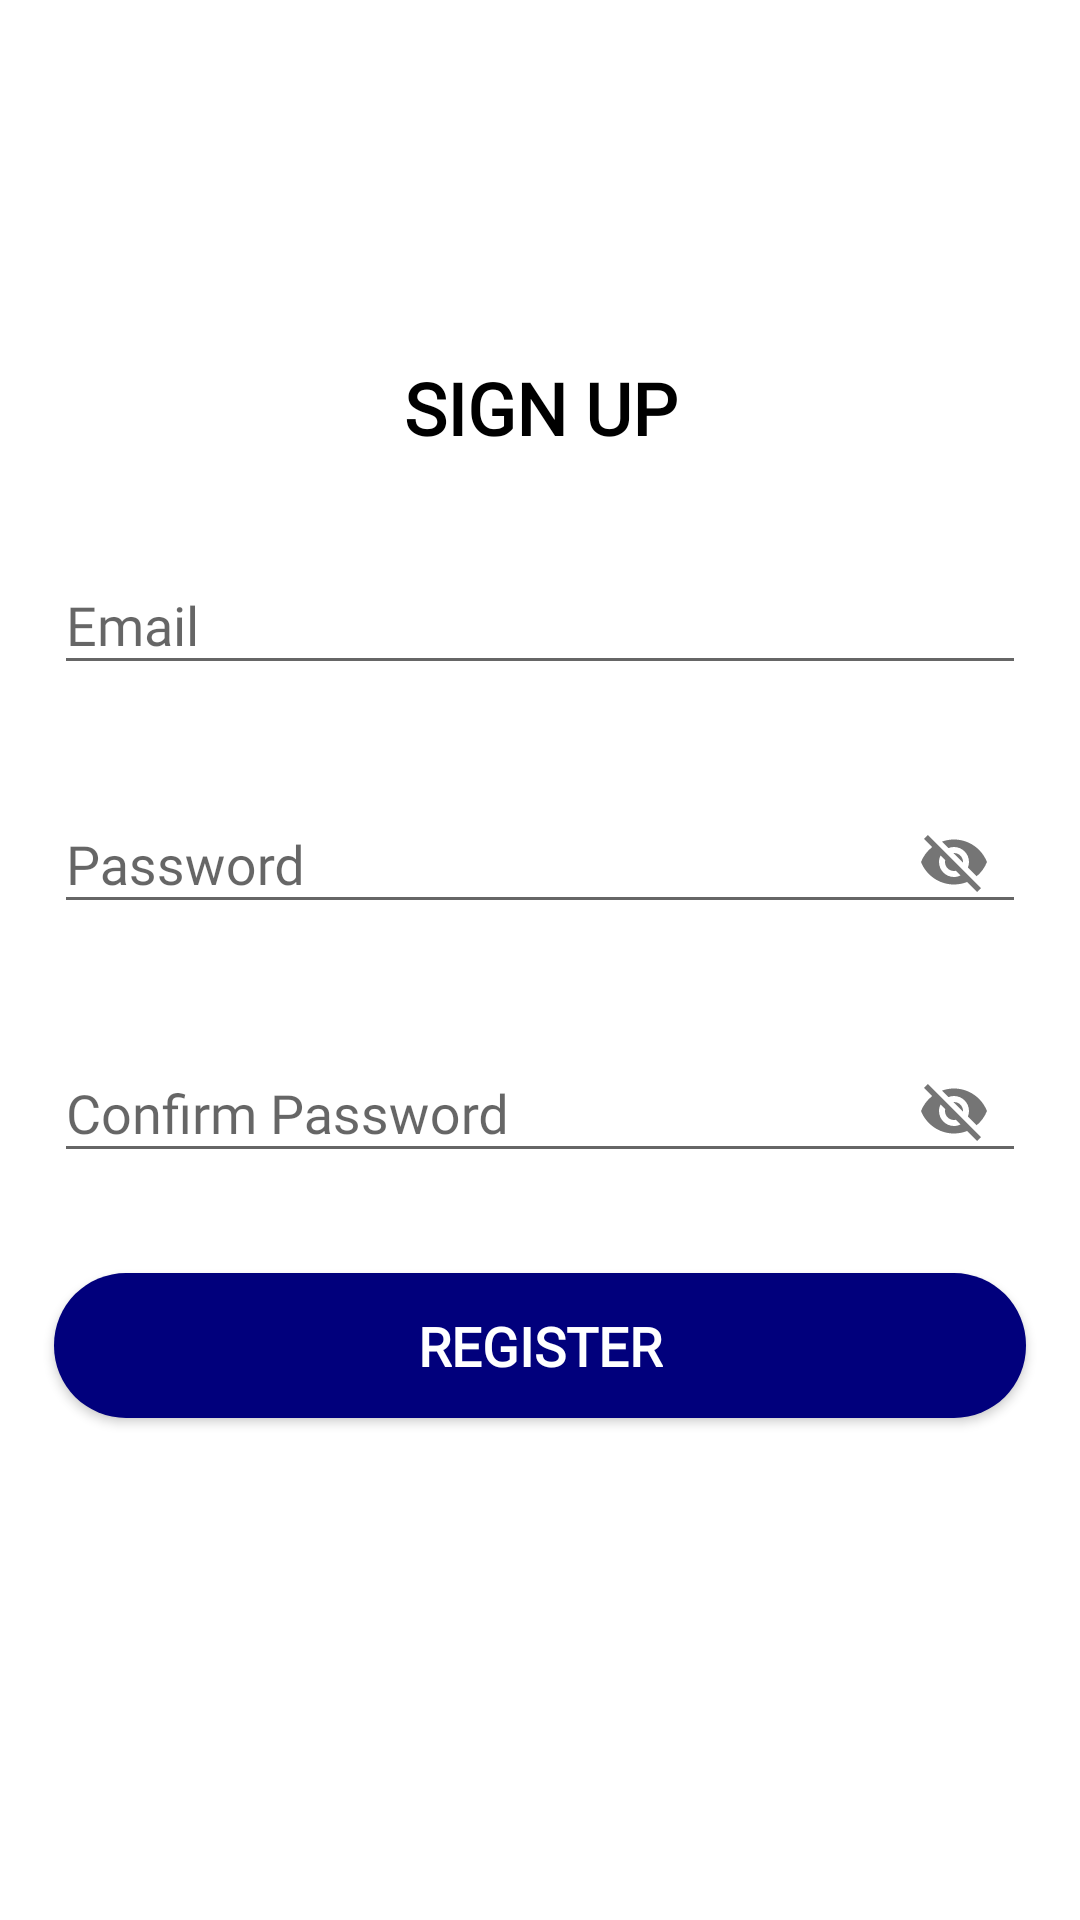

Layout XML and referenced resources for this Android screen:
<!-- AndroidManifest.xml: application theme AppTheme -->
<!-- res/layout/activity_signup.xml -->
<?xml version="1.0" encoding="utf-8"?>
<ScrollView xmlns:android="http://schemas.android.com/apk/res/android"
    xmlns:app="http://schemas.android.com/apk/res-auto"
    xmlns:tools="http://schemas.android.com/tools"
    android:layout_width="match_parent"
    android:layout_height="match_parent">

    <androidx.constraintlayout.widget.ConstraintLayout
        android:layout_width="match_parent"
        android:layout_height="wrap_content"
        tools:context=".ui.SignUpActivity">

        <androidx.constraintlayout.widget.Guideline
            android:id="@+id/topGuideline"
            android:layout_width="wrap_content"
            android:layout_height="wrap_content"
            android:orientation="horizontal"
            app:layout_constraintGuide_percent="0.25" />

        <androidx.constraintlayout.widget.Guideline
            android:id="@+id/startGuideline"
            android:layout_width="wrap_content"
            android:layout_height="wrap_content"
            android:orientation="vertical"
            app:layout_constraintGuide_percent="0.05" />

        <androidx.constraintlayout.widget.Guideline
            android:id="@+id/endGuideline"
            android:layout_width="wrap_content"
            android:layout_height="wrap_content"
            android:orientation="vertical"
            app:layout_constraintGuide_percent="0.95" />

        
        
        
        
        
        
        
        

        <TextView
            android:id="@+id/headingText"
            android:layout_width="wrap_content"
            android:layout_height="wrap_content"
            android:text="@string/sign_up"
            android:textAllCaps="true"
            android:textAppearance="@style/SignUpTheme"
            app:layout_constraintEnd_toEndOf="@id/endGuideline"
            app:layout_constraintStart_toStartOf="@id/startGuideline"
            app:layout_constraintTop_toTopOf="@id/topGuideline" />

        <com.google.android.material.textfield.TextInputLayout
            android:id="@+id/emailTextInputLayout"
            style="@style/Widget.Design.TextInputLayout"
            android:layout_width="0dp"
            android:layout_height="wrap_content"
            android:layout_marginTop="24dp"
            android:hint="@string/email"
            app:endIconMode="clear_text"
            app:layout_constraintEnd_toEndOf="@id/endGuideline"
            app:layout_constraintStart_toStartOf="@id/startGuideline"
            app:layout_constraintTop_toBottomOf="@id/headingText">

            <com.google.android.material.textfield.TextInputEditText
                android:id="@+id/userEmail"
                android:layout_width="match_parent"
                android:layout_height="wrap_content"
                android:fontFamily="@font/regular"
                android:inputType="text" />
        </com.google.android.material.textfield.TextInputLayout>

        <com.google.android.material.textfield.TextInputLayout
            android:id="@+id/passwordTextInputLayout"
            style="@style/Widget.Design.TextInputLayout"
            android:layout_width="0dp"
            android:layout_height="wrap_content"
            android:layout_marginTop="24dp"
            android:hint="@string/password"
            app:endIconMode="password_toggle"
            app:layout_constraintEnd_toEndOf="@id/endGuideline"
            app:layout_constraintStart_toStartOf="@id/startGuideline"
            app:layout_constraintTop_toBottomOf="@id/emailTextInputLayout">

            <com.google.android.material.textfield.TextInputEditText
                android:id="@+id/userPassword"
                android:layout_width="match_parent"
                android:layout_height="wrap_content"
                android:fontFamily="@font/regular"
                android:inputType="text" />
        </com.google.android.material.textfield.TextInputLayout>

        <com.google.android.material.textfield.TextInputLayout
            android:id="@+id/confirmPasswordTextInputLayout"
            style="@style/Widget.Design.TextInputLayout"
            android:layout_width="0dp"
            android:layout_height="wrap_content"
            android:layout_marginTop="24dp"
            android:hint="@string/confirm_password"
            app:endIconMode="password_toggle"
            app:layout_constraintEnd_toEndOf="@id/endGuideline"
            app:layout_constraintStart_toStartOf="@id/startGuideline"
            app:layout_constraintTop_toBottomOf="@id/passwordTextInputLayout">

            <com.google.android.material.textfield.TextInputEditText
                android:id="@+id/confirmPassword"
                android:layout_width="match_parent"
                android:layout_height="wrap_content"
                android:fontFamily="@font/regular"
                android:inputType="text" />
        </com.google.android.material.textfield.TextInputLayout>

        <com.google.android.material.button.MaterialButton
            android:id="@+id/register"
            style="@style/MaterialButtonTheme"
            android:layout_width="0dp"
            android:layout_height="wrap_content"
            android:layout_marginTop="24dp"
            android:fontFamily="@font/medium"
            android:padding="12dp"
            android:text="@string/register"
            android:textAppearance="@style/TextAppearance.AppCompat.Medium"
            android:textStyle="bold"
            app:backgroundTint="@color/lightBlue"
            app:layout_constraintEnd_toEndOf="@id/endGuideline"
            app:layout_constraintStart_toStartOf="@id/startGuideline"
            app:layout_constraintTop_toBottomOf="@id/confirmPasswordTextInputLayout" />

        <ProgressBar
            android:id="@+id/signUpProgress"
            android:layout_width="wrap_content"
            android:layout_height="wrap_content"
            android:indeterminateTint="@color/lightBlack"
            android:visibility="gone"
            app:layout_constraintBottom_toBottomOf="parent"
            app:layout_constraintEnd_toEndOf="parent"
            app:layout_constraintStart_toStartOf="parent"
            app:layout_constraintTop_toTopOf="parent" />

        <androidx.constraintlayout.widget.Group
            android:id="@+id/signUpGroup"
            android:layout_width="wrap_content"
            android:layout_height="wrap_content"
            app:constraint_referenced_ids="emailTextInputLayout,passwordTextInputLayout,confirmPasswordTextInputLayout,register" />
    </androidx.constraintlayout.widget.ConstraintLayout>
</ScrollView>
<!-- resources referenced by this layout -->
<resources>
  <color name="lightBlack">#2F3437</color>
  <color name="lightBlue">#01007C</color>
  <string name="confirm_password">Confirm Password</string>
  <string name="email">Email</string>
  <string name="password">Password</string>
  <string name="register">Register</string>
  <string name="sign_up">sign up</string>
  <style name="MaterialButtonTheme" parent="AppTheme">
          <item name="android:padding">10dp</item>
          <item name="textAllCaps">true</item>
          <item name="iconTint">@null</item>
          <item name="fontFamily">@font/medium</item>
          <item name="cornerRadius">24dp</item>
      </style>
  <style name="SignUpTheme" parent="TextAppearance.AppCompat.Headline">
          <item name="android:fontFamily">@font/regular</item>
          <item name="android:textColor">@color/colorPrimary</item>
          <item name="android:textStyle">bold</item>
      </style>
  <style name="AppTheme" parent="Theme.MaterialComponents.Light.NoActionBar">
          
          <item name="colorPrimary">@color/colorPrimary</item>
          <item name="colorPrimaryDark">@color/colorPrimaryDark</item>
          <item name="colorAccent">@color/colorAccent</item>
          <item name="android:windowContentTransitions">true</item>
      </style>
  <color name="colorPrimary">@android:color/black</color>
  <color name="colorPrimaryDark">@color/lightBlack</color>
  <color name="colorAccent">@color/lightBlue</color>
</resources>
